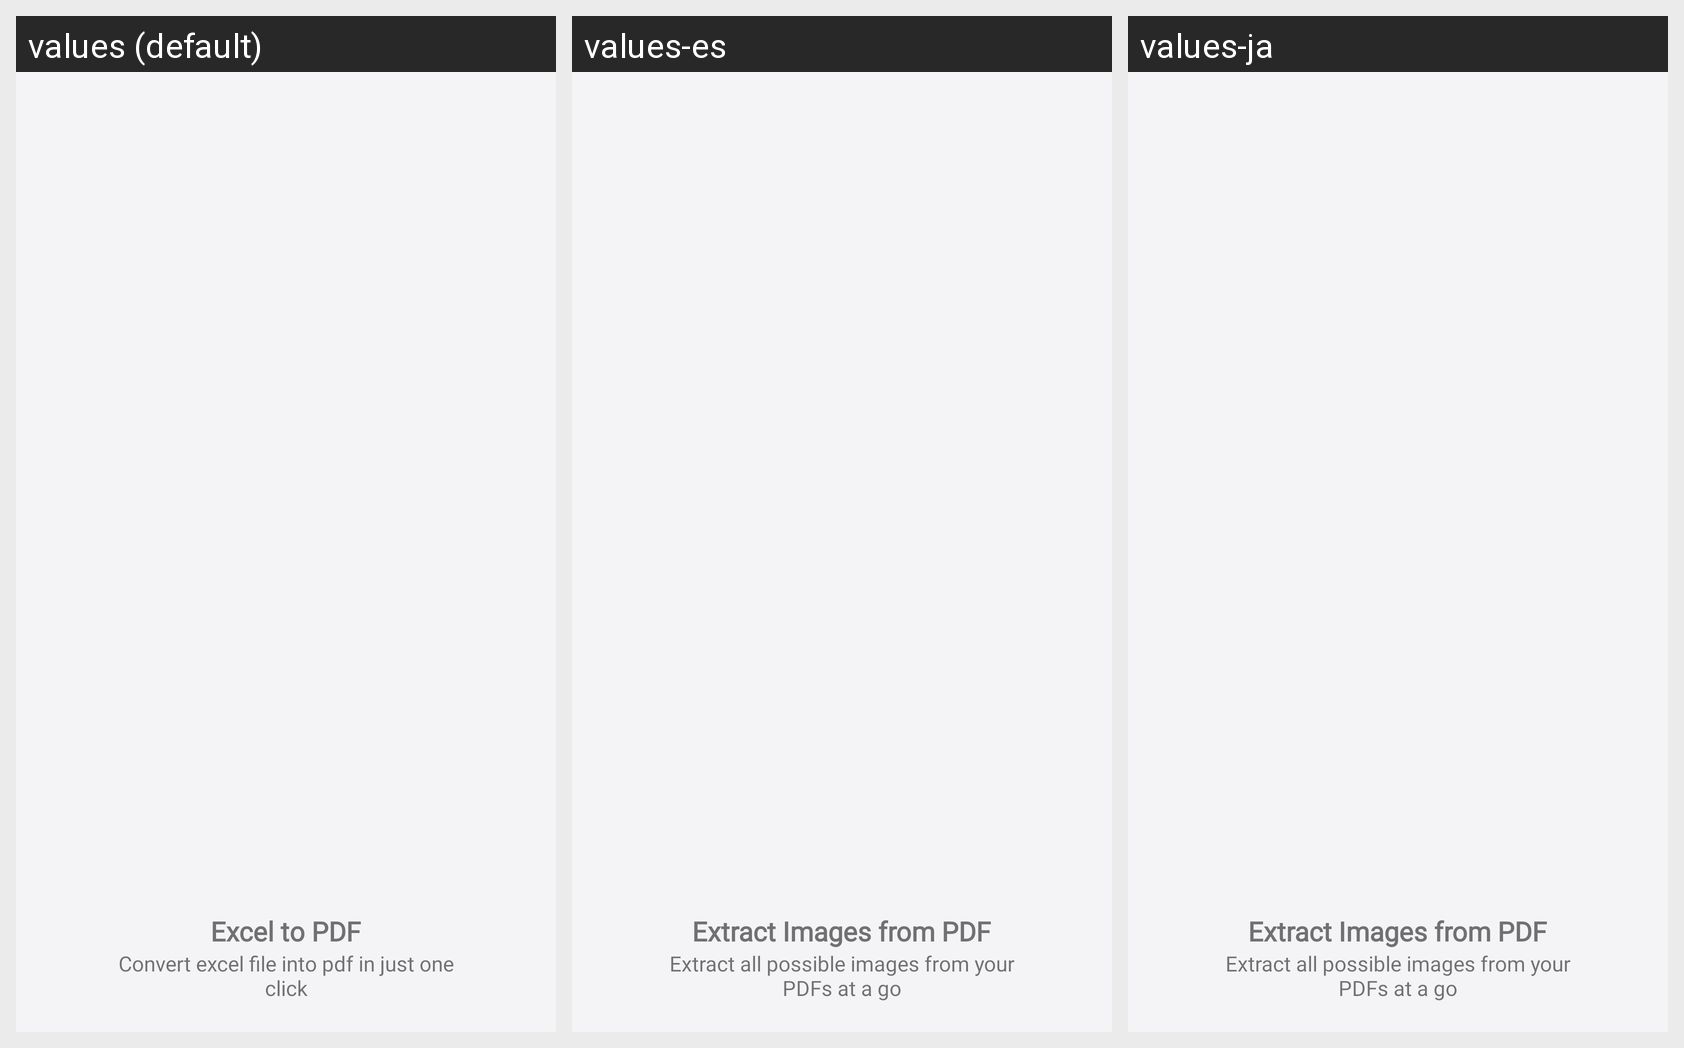

This grid shows one Android layout under several languages. Give, for every string resource on the screen, its name, the default text and each shown locale's text.
Android screen res/layout/fragment_step_extract_images.xml rendered under 3 locales, left to right: values (default), values-es, values-ja. Device: Nexus 5 (rendered at 1080×1920; each locale shown at half size, 540×960, under a caption strip naming it); theme AppThemeWhite.
Other locales in the repository, not shown: values-de, values-fr, values-ru.
Strings drawn on this screen, with the default value and each locale's value (text and hints the layout hard-codes, and strings that could not be matched under every locale, appear in the picture but are not listed):

welcome_extract_images
  values: Excel to PDF
  values-es: Extract Images from PDF
  values-ja: Extract Images from PDF

welcome_extract_images_message
  values: Convert excel file into pdf in just one click
  values-es: Extract all possible images from your PDFs at a go
  values-ja: Extract all possible images from your PDFs at a go
